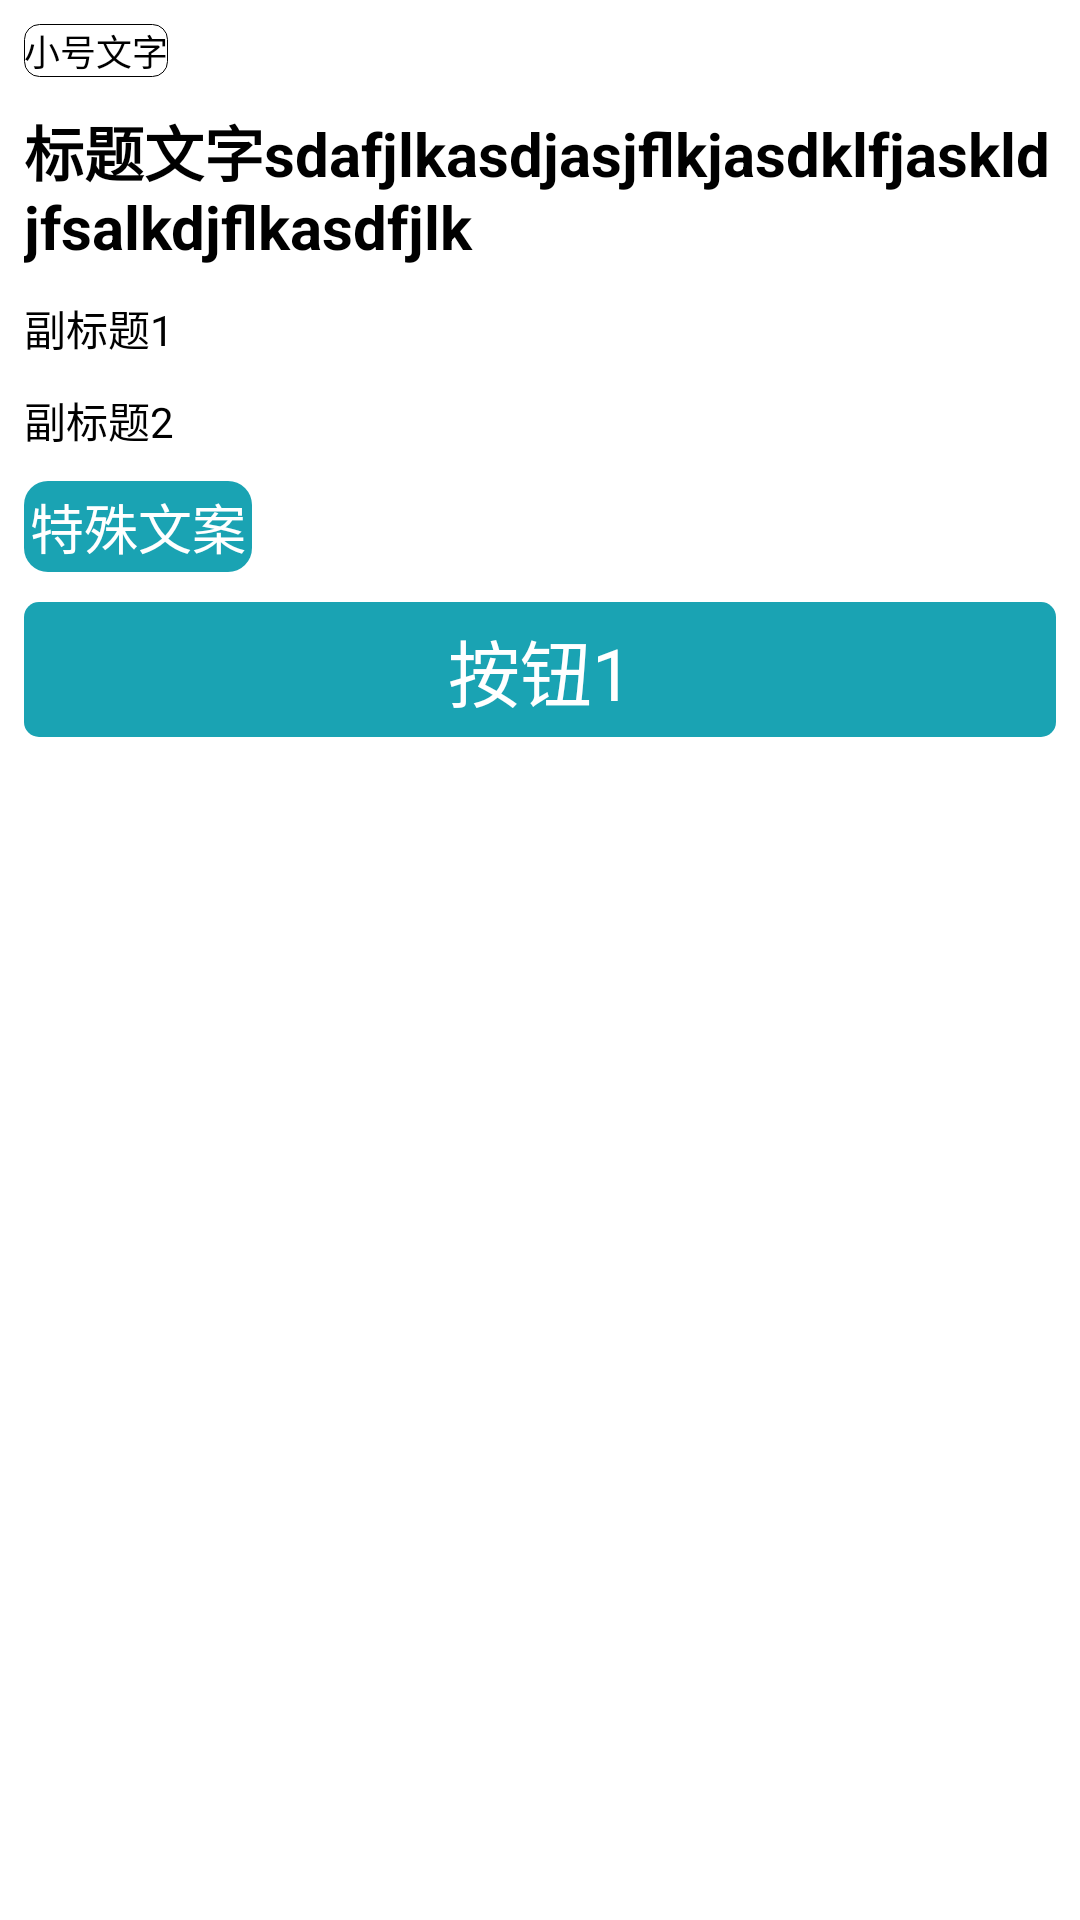

Layout XML and referenced resources for this Android screen:
<!-- AndroidManifest.xml: application theme Theme.AppCompat.NoActionBar -->
<!-- res/layout/rv_info_a.xml -->
<?xml version="1.0" encoding="utf-8"?>
<LinearLayout xmlns:android="http://schemas.android.com/apk/res/android"
    android:layout_width="match_parent"
    android:background="@color/white"
    android:padding="8dp"
    android:orientation="vertical"
    android:layout_height="wrap_content">
    <TextView
        android:id="@+id/txt_tag"
        android:text="小号文字"
        android:gravity="center"
        android:textSize="12sp"
        android:textColor="@color/black"
        android:background="@drawable/txt_shape"
        android:layout_width="wrap_content"
        android:layout_height="wrap_content"/>
    <TextView
        android:layout_marginTop="10dp"
        android:id="@+id/txt_tittle"
        android:text="标题文字sdafjlkasdjasjflkjasdklfjaskldjfsalkdjflkasdfjlk"
        android:textSize="20sp"
        android:singleLine="false"
        android:textColor="@color/black"
        android:textStyle="bold"
        android:layout_width="wrap_content"
        android:layout_height="wrap_content"/>
    <TextView
        android:layout_marginTop="10dp"
        android:id="@+id/txt_company"
        android:text="副标题1"
        android:gravity="center"
        android:textColor="@color/black"
        android:textSize="14sp"
        android:layout_width="wrap_content"
        android:layout_height="wrap_content"/>
    <TextView
        android:layout_marginTop="10dp"
        android:id="@+id/txt_address"
        android:text="副标题2"
        android:gravity="center"
        android:textColor="@color/black"
        android:textSize="14sp"
        android:layout_width="wrap_content"
        android:layout_height="wrap_content"/>
    <TextView
        android:layout_marginTop="10dp"
        android:id="@+id/txt_salary"
        android:text="特殊文案"
        android:padding="2dp"
        android:background="@drawable/txt_shape_two"
        android:gravity="center"
        android:textColor="@color/white"
        android:textSize="18sp"
        android:layout_width="wrap_content"
        android:layout_height="wrap_content"/>

    <TextView
        android:layout_marginTop="10dp"
        android:id="@+id/txt_button"
        android:text="按钮1"
        android:textSize="24sp"
        android:textColor="@drawable/txt_selector"
        android:padding="5dp"
        android:background="@drawable/color_selector"
        android:gravity="center"
        android:layout_width="match_parent"
        android:layout_height="wrap_content"/>
</LinearLayout>
<!-- resources referenced by this layout -->
<resources>
  <color name="black">#FF000000</color>
  <color name="white">#FFFFFFFF</color>
  <!-- drawable color_selector (drawable) -->
  <?xml version="1.0" encoding="utf-8"?>
  <selector xmlns:android="http://schemas.android.com/apk/res/android">
      <item android:state_pressed="true">
          <shape android:shape="rectangle">
              <corners android:radius="5dp" />
              <solid android:color="@color/white"/>
          </shape>
      </item>
      <item>
          <shape>
              <corners android:radius="5dp" />
              <solid android:color="@color/main"/>
          </shape>
      </item>
  </selector>
  <!-- drawable txt_selector (drawable) -->
  <?xml version="1.0" encoding="utf-8"?>
  <selector xmlns:android="http://schemas.android.com/apk/res/android">
      <item android:state_pressed="true"
          android:color="@color/black"/>
      <item
          android:color="@color/white"/>
  </selector>
  <!-- drawable txt_shape (drawable) -->
  <?xml version="1.0" encoding="UTF-8"?>
  <shape xmlns:android="http://schemas.android.com/apk/res/android">
      <solid android:color="#00000000"/>
      <stroke android:width="1px" android:color="#ff000000" />
      <corners android:radius="5dp" />
  </shape>
  <!-- drawable txt_shape_two (drawable) -->
  <?xml version="1.0" encoding="UTF-8"?>
  <shape xmlns:android="http://schemas.android.com/apk/res/android">
      <solid android:color="@color/main"/>
      <corners android:radius="8dp" />
  </shape>
  <color name="main">#1aa3b3</color>
</resources>
